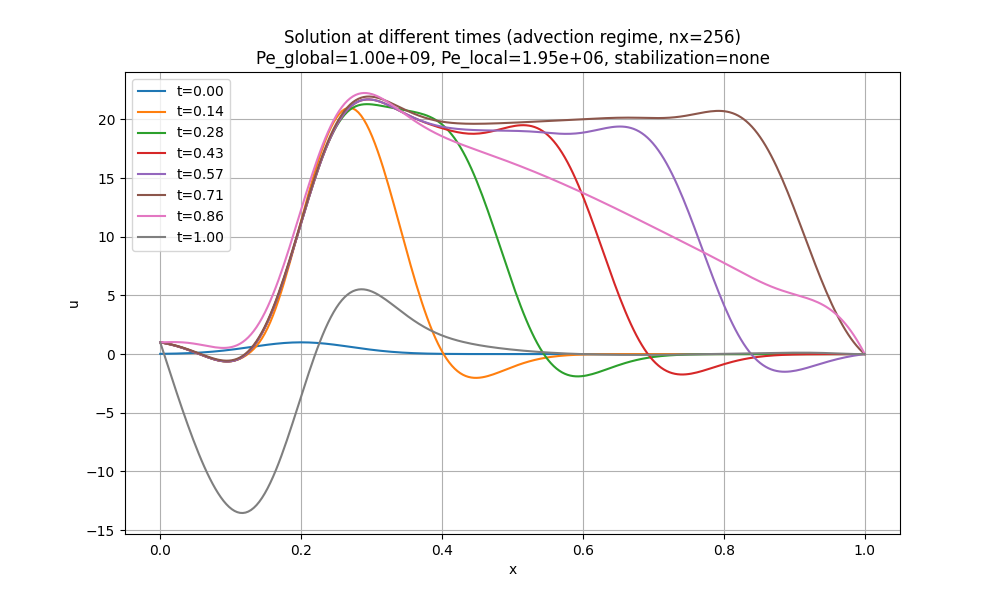

The file beside this chart, header and first rows:
x, t_0.00, t_0.14, t_0.28, t_0.43, t_0.57, t_0.71, t_0.86, t_1.00
0.0, 0.01832, 1, 1, 1, 1, 1, 1, 1
0.003906, 0.02138, 0.9579, 0.9579, 0.9579, 0.9579, 0.9635, 1.007, 0.2797
0.007812, 0.02488, 0.9114, 0.9114, 0.9114, 0.9114, 0.9221, 1.014, -0.4422
0.01172, 0.02887, 0.8606, 0.8606, 0.8606, 0.8606, 0.8757, 1.019, -1.164
0.01562, 0.03339, 0.8051, 0.8051, 0.8051, 0.8051, 0.8244, 1.023, -1.882
0.01953, 0.03851, 0.745, 0.745, 0.745, 0.745, 0.7679, 1.024, -2.596
0.02344, 0.04427, 0.6802, 0.6802, 0.6802, 0.6802, 0.7065, 1.02, -3.304
0.02734, 0.05074, 0.6108, 0.6108, 0.6108, 0.6108, 0.6402, 1.013, -4.003
0.03125, 0.05798, 0.5369, 0.5369, 0.5369, 0.5369, 0.5691, 1, -4.691
0.03516, 0.06605, 0.4587, 0.4587, 0.4587, 0.4588, 0.4936, 0.9831, -5.366
0.03906, 0.07501, 0.3768, 0.3768, 0.3768, 0.3768, 0.4141, 0.9605, -6.028
0.04297, 0.08493, 0.2914, 0.2914, 0.2914, 0.2914, 0.331, 0.9329, -6.673
0.04688, 0.09587, 0.2033, 0.2033, 0.2033, 0.2033, 0.2451, 0.9005, -7.3
0.05078, 0.1079, 0.1131, 0.1131, 0.1131, 0.1132, 0.157, 0.864, -7.907
0.05469, 0.121, 0.02194, 0.02194, 0.02194, 0.02197, 0.06785, 0.8238, -8.493
0.05859, 0.1354, -0.06926, -0.06926, -0.06926, -0.06923, -0.0214, 0.7811, -9.055
0.0625, 0.151, -0.1592, -0.1592, -0.1592, -0.1592, -0.1094, 0.7369, -9.592
0.06641, 0.1678, -0.2465, -0.2465, -0.2465, -0.2464, -0.1948, 0.6926, -10.1
0.07031, 0.186, -0.3294, -0.3295, -0.3295, -0.3294, -0.276, 0.6497, -10.59
0.07422, 0.2055, -0.4064, -0.4064, -0.4064, -0.4064, -0.3511, 0.61, -11.04
0.07812, 0.2264, -0.4754, -0.4754, -0.4754, -0.4754, -0.4182, 0.5754, -11.46
0.08203, 0.2487, -0.5343, -0.5344, -0.5344, -0.5343, -0.4753, 0.548, -11.84
0.08594, 0.2723, -0.5811, -0.5811, -0.5811, -0.581, -0.5201, 0.5302, -12.2
0.08984, 0.2972, -0.6133, -0.6132, -0.6132, -0.6131, -0.5504, 0.5242, -12.51
0.09375, 0.3234, -0.6288, -0.6283, -0.6283, -0.6282, -0.5635, 0.5327, -12.79
0.09766, 0.3508, -0.6254, -0.6239, -0.6239, -0.6238, -0.5572, 0.5582, -13.02
0.1016, 0.3795, -0.6013, -0.5974, -0.5974, -0.5974, -0.5287, 0.6034, -13.22
0.1055, 0.4092, -0.5551, -0.5464, -0.5464, -0.5463, -0.4757, 0.6708, -13.37
0.1094, 0.4399, -0.486, -0.4682, -0.4682, -0.4682, -0.3955, 0.7632, -13.47
0.1133, 0.4714, -0.3937, -0.3605, -0.3605, -0.3605, -0.2857, 0.883, -13.53
0.1172, 0.5037, -0.2781, -0.221, -0.221, -0.221, -0.144, 1.033, -13.54
0.1211, 0.5365, -0.139, -0.04745, -0.04745, -0.0474, 0.0317, 1.215, -13.51
0.125, 0.5698, 0.02499, 0.1621, 0.1621, 0.1621, 0.2435, 1.431, -13.42
0.1289, 0.6032, 0.2163, 0.4093, 0.4093, 0.4093, 0.493, 1.683, -13.29
0.1328, 0.6367, 0.4389, 0.6956, 0.6956, 0.6957, 0.7816, 1.972, -13.1
0.1367, 0.67, 0.6982, 1.022, 1.022, 1.022, 1.111, 2.301, -12.87
0.1406, 0.7029, 1, 1.39, 1.39, 1.39, 1.481, 2.669, -12.58
0.1445, 0.7352, 1.35, 1.799, 1.799, 1.799, 1.892, 3.076, -12.25
0.1484, 0.7665, 1.754, 2.249, 2.249, 2.249, 2.344, 3.524, -11.87
0.1523, 0.7968, 2.214, 2.739, 2.739, 2.739, 2.838, 4.012, -11.44
0.1562, 0.8258, 2.732, 3.27, 3.27, 3.27, 3.371, 4.537, -10.97
0.1602, 0.8532, 3.306, 3.839, 3.839, 3.839, 3.943, 5.101, -10.46
0.1641, 0.8788, 3.934, 4.444, 4.444, 4.444, 4.551, 5.699, -9.902
0.168, 0.9025, 4.613, 5.083, 5.083, 5.083, 5.193, 6.33, -9.312
0.1719, 0.9239, 5.337, 5.754, 5.754, 5.754, 5.866, 6.992, -8.689
0.1758, 0.943, 6.1, 6.452, 6.452, 6.452, 6.568, 7.681, -8.037
0.1797, 0.9596, 6.897, 7.175, 7.175, 7.175, 7.294, 8.394, -7.36
0.1836, 0.9734, 7.723, 7.919, 7.919, 7.919, 8.04, 9.126, -6.662
0.1875, 0.9845, 8.57, 8.679, 8.679, 8.679, 8.804, 9.873, -5.947
0.1914, 0.9926, 9.433, 9.451, 9.451, 9.451, 9.579, 10.63, -5.221
0.1953, 0.9978, 10.31, 10.23, 10.23, 10.23, 10.36, 11.4, -4.488
0.1992, 0.9999, 11.18, 11.01, 11.01, 11.01, 11.15, 12.16, -3.754
0.2031, 0.999, 12.05, 11.79, 11.79, 11.79, 11.93, 12.93, -3.022
0.207, 0.9951, 12.92, 12.57, 12.57, 12.57, 12.71, 13.69, -2.299
0.2109, 0.9881, 13.77, 13.33, 13.33, 13.33, 13.47, 14.43, -1.589
0.2148, 0.9782, 14.6, 14.07, 14.07, 14.07, 14.22, 15.16, -0.8956
0.2188, 0.9655, 15.4, 14.8, 14.8, 14.8, 14.95, 15.86, -0.2243
0.2227, 0.95, 16.16, 15.5, 15.5, 15.5, 15.66, 16.54, 0.4211
0.2266, 0.9319, 16.89, 16.17, 16.17, 16.17, 16.33, 17.2, 1.037
0.2305, 0.9113, 17.57, 16.8, 16.81, 16.81, 16.98, 17.82, 1.62
... 197 more rows
